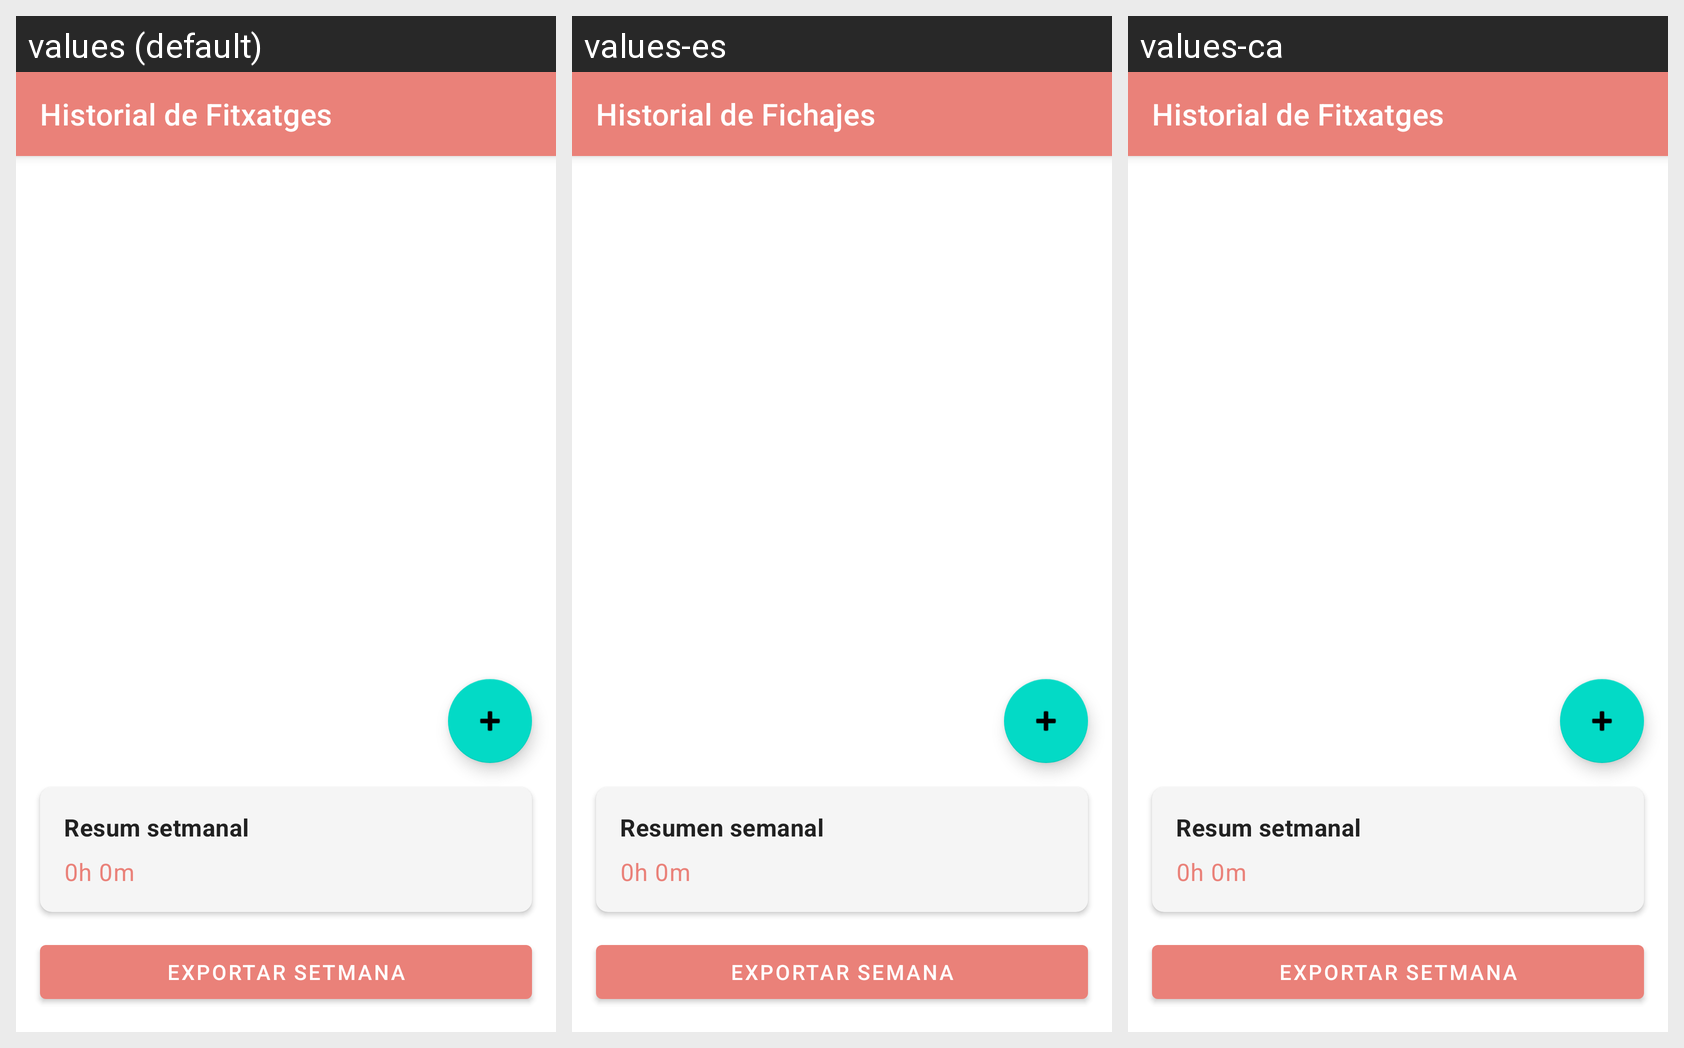

Translations of the strings shown on this Android screen, per locale in the grid:
Android screen res/layout/fragment_history.xml rendered under 3 locales, left to right: values (default), values-es, values-ca. Device: Nexus 5 (rendered at 1080×1920; each locale shown at half size, 540×960, under a caption strip naming it); theme Theme.TimeTracking.
Strings drawn on this screen, with the default value and each locale's value (text and hints the layout hard-codes, and strings that could not be matched under every locale, appear in the picture but are not listed):

history_title
  values: Historial de Fitxatges
  values-es: Historial de Fichajes
  values-ca: Historial de Fitxatges

weekly_summary
  values: Resum setmanal
  values-es: Resumen semanal
  values-ca: Resum setmanal

export_week
  values: Exportar Setmana
  values-es: Exportar Semana
  values-ca: Exportar Setmana
